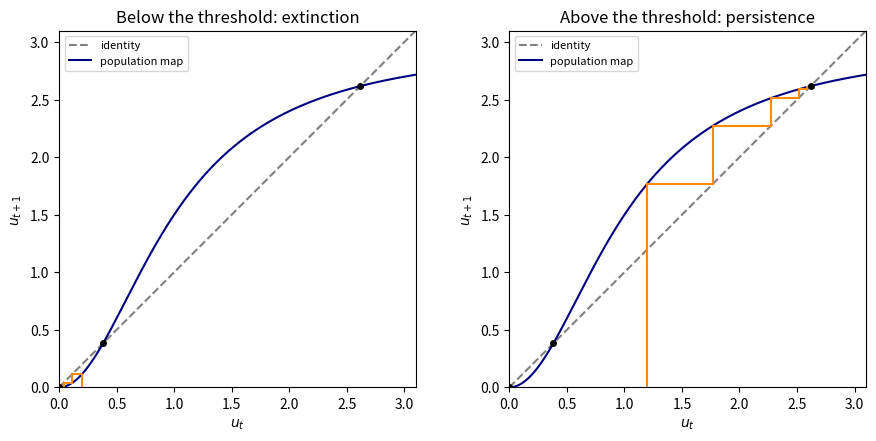

Python code for this plot:
"""Population iteration; Python 3.14, NumPy 2.3, Matplotlib 3.10.

Writes only paper-2-cobweb.png in the caller's current directory.
The caller controls MPLCONFIGDIR.
"""
import matplotlib
matplotlib.use("Agg")
import matplotlib.pyplot as plt
import numpy as np

f = lambda u: 3 * u * u / (1 + u * u)
u = np.linspace(0, 3.1, 600)
fig, axes = plt.subplots(1, 2, figsize=(9, 4.3), layout="constrained")
for ax, initial, title in zip(axes, [0.2, 1.2], ["Below the threshold: extinction", "Above the threshold: persistence"]):
    ax.plot(u, u, color="0.5", ls="--", label="identity")
    ax.plot(u, f(u), color="navy", label="population map")
    x, y = initial, 0
    for _ in range(14):
        next_y = f(x)
        ax.plot([x, x, next_y], [y, next_y, next_y], color="darkorange", lw=1.5)
        x, y = next_y, next_y
    for fixed in [0, (3-np.sqrt(5))/2, (3+np.sqrt(5))/2]:
        ax.plot(fixed, fixed, "ko", ms=4)
    ax.set(xlim=(0, 3.1), ylim=(0, 3.1), xlabel=r"$u_t$", ylabel=r"$u_{t+1}$", title=title)
    ax.set_aspect("equal")
    ax.legend(fontsize=8, loc="upper left")
fig.savefig("paper-2-cobweb.png", dpi=125, facecolor="white", transparent=False)
